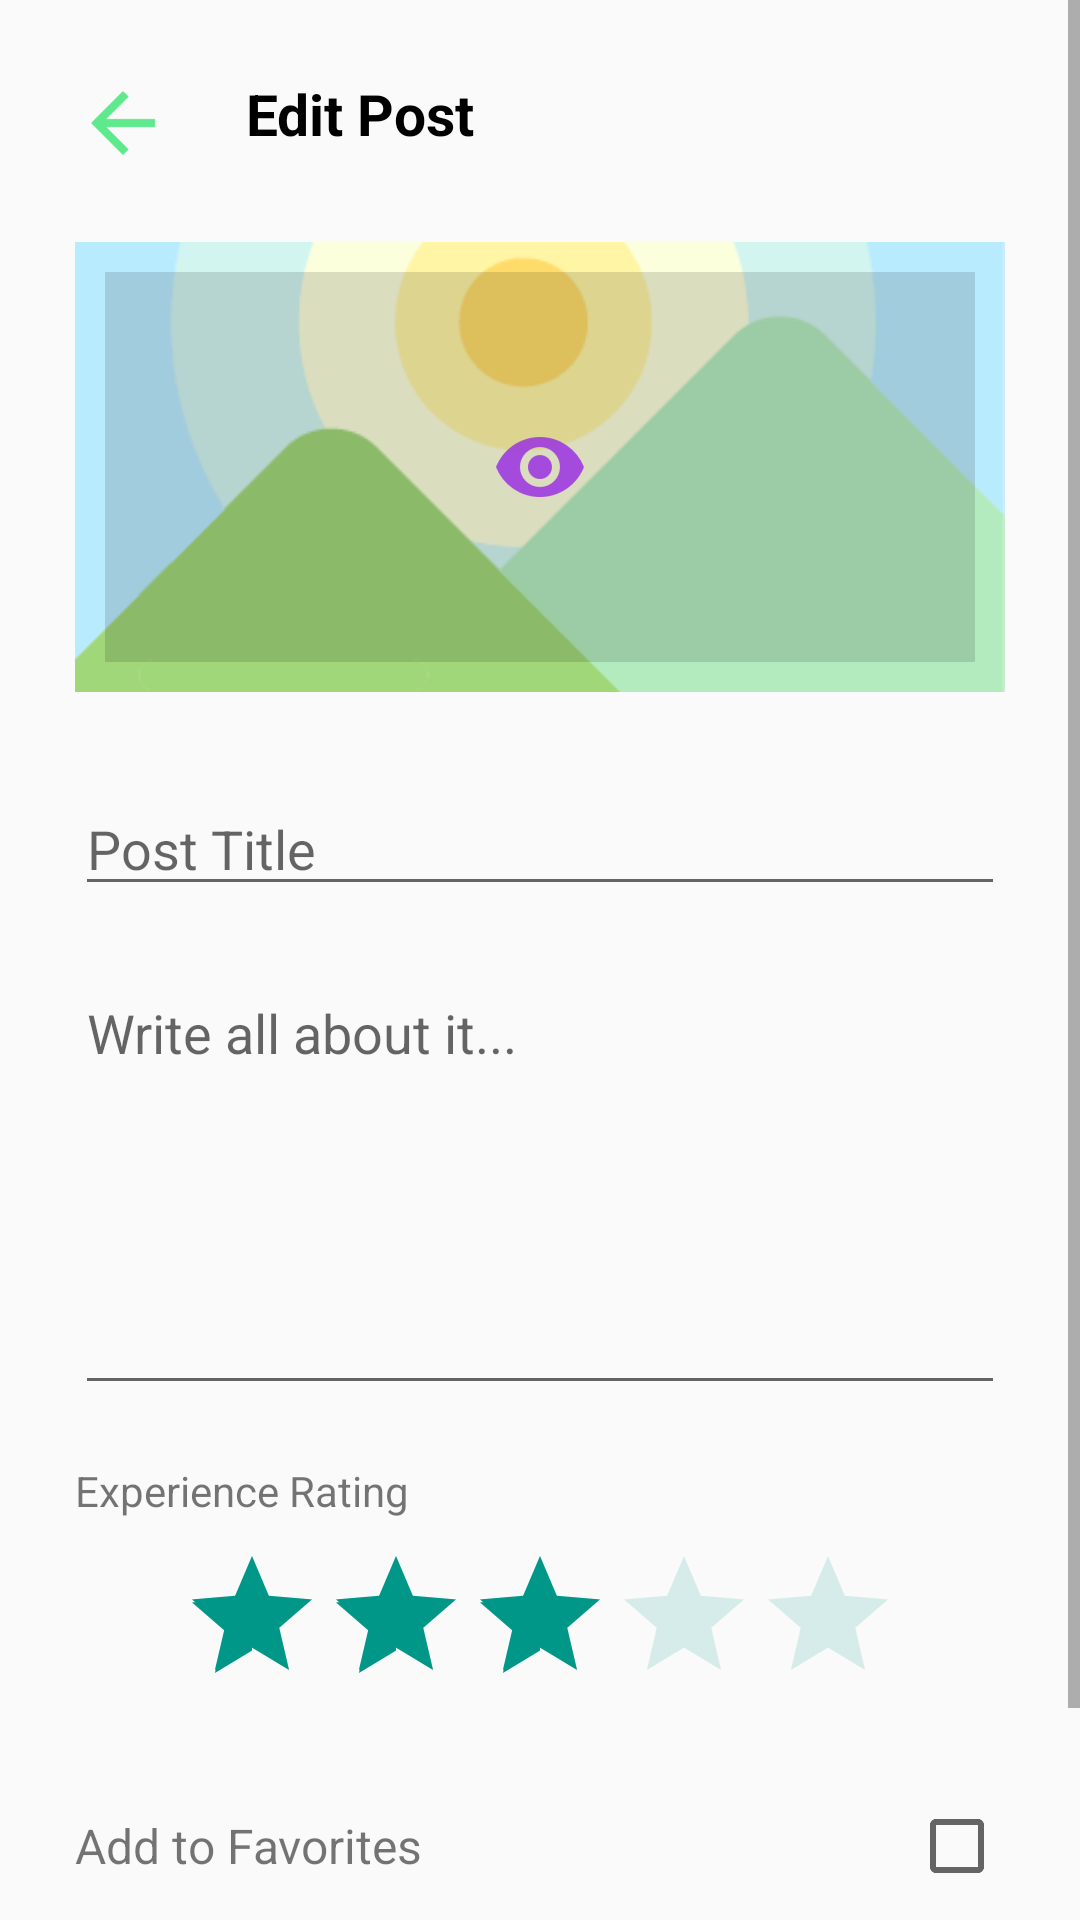

Here is an Android app screen rendered from its layout file. Give the layout XML and the strings, colors and styles it references.
<!-- AndroidManifest.xml: application theme Theme.DesignDemo -->
<!-- res/layout/activity_edit_post.xml -->
<?xml version="1.0" encoding="utf-8"?>
<ScrollView
    xmlns:android="http://schemas.android.com/apk/res/android"
    xmlns:app="http://schemas.android.com/apk/res-auto"
    xmlns:tools="http://schemas.android.com/tools"
    android:layout_width="match_parent"
    android:layout_height="match_parent"
    >
    <LinearLayout
        android:layout_width="match_parent"
        android:layout_height="match_parent"
        tools:context="cloud.thecode.android.diaryvault.AddPost"
        android:orientation="vertical"
        android:padding="25dp">

        <LinearLayout
            android:layout_width="match_parent"
            android:layout_height="wrap_content"
            android:orientation="horizontal">

            <ImageButton
                android:id="@+id/back_button"
                android:layout_width="wrap_content"
                android:layout_height="wrap_content"
                android:layout_marginRight="25dp"
                android:src="@drawable/ic_back"
                android:background="#00FFFFFF"/>

            <TextView
                android:layout_width="match_parent"
                android:layout_height="wrap_content"
                android:text="Edit Post"
                android:textSize="19sp"
                android:textStyle="bold"
                android:textColor="#000000"
                android:layout_marginBottom="30dp"/>
        </LinearLayout>



        <RelativeLayout
            android:layout_width="match_parent"
            android:layout_height="150dp"
            android:layout_marginBottom="30dp"
            >

            <ImageView
                android:id="@+id/selected_image"
                android:layout_width="match_parent"
                android:layout_height="wrap_content"
                android:src="@drawable/background"
                android:adjustViewBounds="true"
                android:scaleType="centerCrop"/>

            <ImageButton
                android:id="@+id/select_image"
                android:layout_width="wrap_content"
                android:layout_height="wrap_content"
                android:layout_alignParentBottom="true"
                android:layout_alignParentTop="true"
                android:layout_alignParentRight="true"
                android:layout_alignParentLeft="true"
                android:background="#22000000"
                android:layout_margin="10dp"
                android:src="@drawable/ic_action_name"
                />

        </RelativeLayout>


        <EditText
            android:layout_width="match_parent"
            android:layout_height="wrap_content"
            android:id="@+id/title"
            android:hint="Post Title"
            android:inputType="text"
            android:layout_marginBottom="20dp"/>

        <EditText
            android:layout_width="match_parent"
            android:layout_height="wrap_content"
            android:id="@+id/description"
            android:hint="Write all about it..."
            android:inputType="textMultiLine"
            android:lines="20"
            android:minLines="6"
            android:gravity="top|left"
            android:scrollbars="vertical" />

        <TextView
            android:layout_width="match_parent"
            android:layout_height="wrap_content"
            android:text="Experience Rating"
            android:layout_marginTop="19dp"/>

        <TableRow
            android:id="@+id/tableRowDvcMgmt"
            android:layout_width="fill_parent"
            android:layout_height="wrap_content"
            android:padding="5sp" >


            <RelativeLayout
                android:layout_width="fill_parent"
                android:layout_height="wrap_content"
                android:orientation="vertical" >
                <RatingBar
                    android:layout_width="wrap_content"
                    android:layout_height="wrap_content"
                    android:id="@+id/rating"
                    android:numStars="5"
                    android:stepSize="1.0"
                    android:rating="3.0"
                    android:layout_marginTop="7dp"
                    android:theme="@style/CustomRatingBar"
                    android:layout_centerVertical="true"
                    android:layout_centerHorizontal="true"
                    />
            </RelativeLayout>
        </TableRow>


        <RelativeLayout
            android:layout_width="match_parent"
            android:layout_height="wrap_content"
            android:orientation="horizontal"
            android:layout_marginTop="19dp"
            android:layout_gravity="center_horizontal">
            <TextView
                android:layout_width="match_parent"
                android:layout_height="wrap_content"
                android:text="Add to Favorites"
                android:gravity="center_vertical"
                android:layout_marginTop="5dp"
                android:textSize="16sp"/>

            <CheckBox
                android:layout_width="wrap_content"
                android:layout_height="wrap_content"
                android:layout_alignParentRight="true"
                android:id="@+id/favorite"

                />
        </RelativeLayout>

        <Button
            android:layout_width="match_parent"
            android:layout_height="wrap_content"
            android:id="@+id/add"
            style="@style/Widget.AppCompat.Button.Colored"
            android:text="update"
            android:layout_marginTop="15dp"
            />

    </LinearLayout>
</ScrollView>
<!-- resources referenced by this layout -->
<resources>
  <!-- drawable background: png bitmap (drawable-nodpi, 8761 bytes) -->
  <!-- drawable ic_action_name: png bitmap (drawable-hdpi, 1057 bytes) -->
  <!-- drawable ic_back: png bitmap (drawable-hdpi, 348 bytes) -->
  <style name="CustomRatingBar" parent="Theme.AppCompat">
          <item name="colorControlNormal">#d994e2</item>
          <item name="colorControlActivated">#96008f</item>
      </style>
  <style name="Theme.DesignDemo" parent="Base.Theme.DesignDemo">
      </style>
  <style name="Base.Theme.DesignDemo" parent="Theme.AppCompat.DayNight.NoActionBar">
          <item name="colorPrimary">#673AB7</item>
          <item name="colorPrimaryDark">#512DA8</item>
          <item name="colorAccent">#FF4081</item>
      </style>
</resources>
